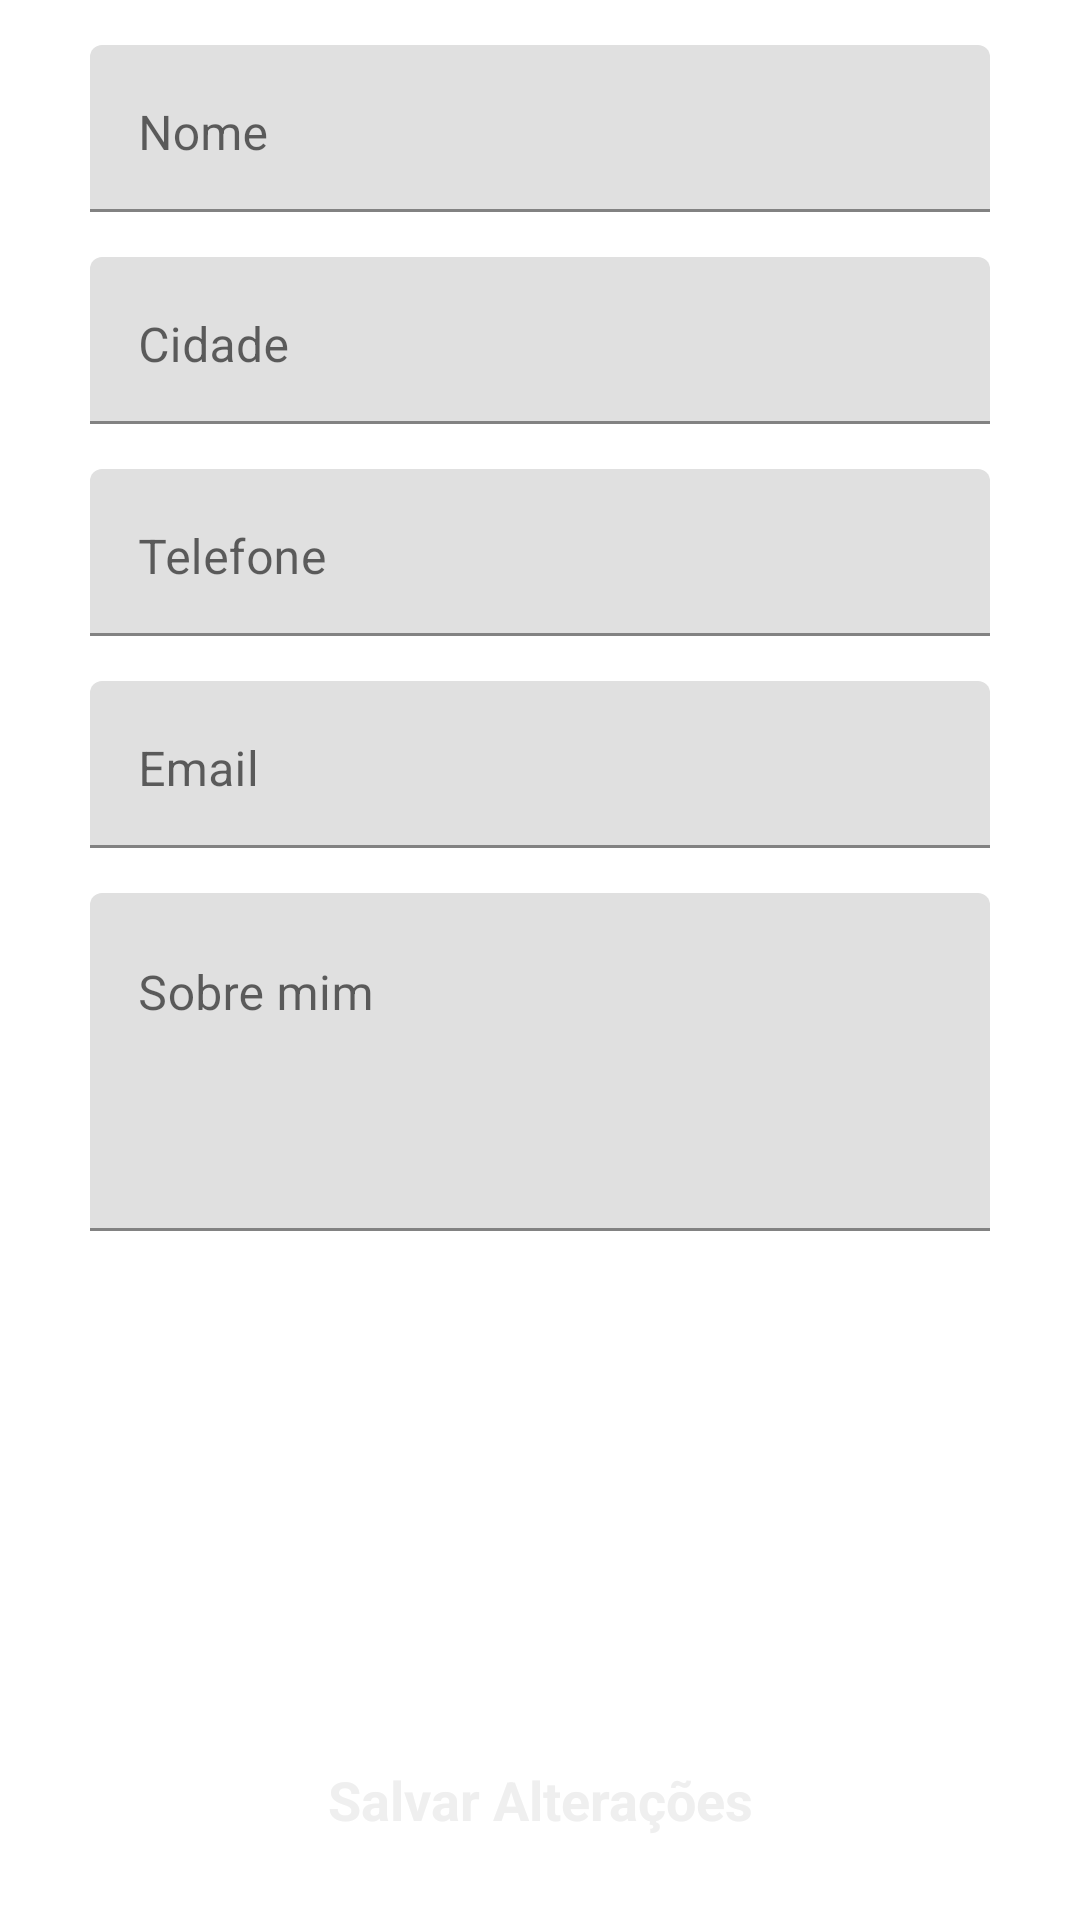

Produce the Android XML layout that renders to this screen, including the resource entries it uses.
<!-- AndroidManifest.xml: application theme Theme.MiauAu -->
<!-- res/layout/fragment_user_profile_edit.xml -->
<?xml version="1.0" encoding="utf-8"?>
<ScrollView xmlns:android="http://schemas.android.com/apk/res/android"
    xmlns:app="http://schemas.android.com/apk/res-auto"
    xmlns:tools="http://schemas.android.com/tools"
    android:layout_width="match_parent"
    android:layout_height="match_parent"
    android:fillViewport="true">

    <androidx.constraintlayout.widget.ConstraintLayout
        android:layout_width="match_parent"
        android:layout_height="wrap_content"
        tools:context=".forms.UserProfileEditFragment">

    <com.google.android.material.textfield.TextInputLayout
        android:id="@+id/userNameEditText"
        android:layout_width="match_parent"
        android:layout_height="wrap_content"
        android:layout_marginStart="30dp"
        android:layout_marginTop="15dp"
        android:layout_marginEnd="30dp"
        android:hint="Nome"
        app:layout_constraintEnd_toEndOf="parent"
        app:layout_constraintStart_toStartOf="parent"
        app:layout_constraintTop_toTopOf="parent">

        <com.google.android.material.textfield.TextInputEditText
            android:layout_width="match_parent"
            android:layout_height="wrap_content"
            android:gravity="start"
            android:lines="1"
            android:maxLength="30" />
    </com.google.android.material.textfield.TextInputLayout>

    <com.google.android.material.textfield.TextInputLayout
        android:id="@+id/userLocationEditText"
        android:layout_width="match_parent"
        android:layout_height="wrap_content"
        android:layout_marginStart="30dp"
        android:layout_marginTop="15dp"
        android:layout_marginEnd="30dp"
        android:hint="Cidade"
        app:layout_constraintEnd_toEndOf="parent"
        app:layout_constraintStart_toStartOf="parent"
        app:layout_constraintTop_toBottomOf="@id/userNameEditText">

        <com.google.android.material.textfield.TextInputEditText
            android:layout_width="match_parent"
            android:layout_height="wrap_content"
            android:gravity="start"
            android:lines="1"
            android:maxLength="30" />
    </com.google.android.material.textfield.TextInputLayout>

    <com.google.android.material.textfield.TextInputLayout
        android:id="@+id/userPhoneEditText"
        android:layout_width="match_parent"
        android:layout_height="wrap_content"
        android:layout_marginStart="30dp"
        android:layout_marginTop="15dp"
        android:layout_marginEnd="30dp"
        android:hint="Telefone"
        app:layout_constraintEnd_toEndOf="parent"
        app:layout_constraintStart_toStartOf="parent"
        app:layout_constraintTop_toBottomOf="@id/userLocationEditText">

        <com.google.android.material.textfield.TextInputEditText
            android:layout_width="match_parent"
            android:layout_height="wrap_content"
            android:gravity="start"
            android:lines="1"
            android:maxLength="30" />
    </com.google.android.material.textfield.TextInputLayout>

    <com.google.android.material.textfield.TextInputLayout
        android:id="@+id/userEmailEditText"
        android:layout_width="match_parent"
        android:layout_height="wrap_content"
        android:layout_marginStart="30dp"
        android:layout_marginTop="15dp"
        android:layout_marginEnd="30dp"
        android:hint="Email"
        app:layout_constraintEnd_toEndOf="parent"
        app:layout_constraintStart_toStartOf="parent"
        app:layout_constraintTop_toBottomOf="@id/userPhoneEditText">

        <com.google.android.material.textfield.TextInputEditText
            android:layout_width="match_parent"
            android:layout_height="wrap_content"
            android:gravity="start"
            android:lines="1"
            android:maxLength="30" />
    </com.google.android.material.textfield.TextInputLayout>

        <CheckBox
            android:id="@+id/showUserContactCheckBox"
            android:layout_width="match_parent"
            android:layout_height="wrap_content"
            android:layout_marginStart="30dp"
            android:layout_marginEnd="30dp"
            android:text="Exibir meus dados de contato"
            android:visibility="gone"
            app:layout_constraintEnd_toEndOf="parent"
            app:layout_constraintStart_toStartOf="parent"
            app:layout_constraintTop_toBottomOf="@id/userEmailEditText" />

    <com.google.android.material.textfield.TextInputLayout
        android:id="@+id/userDescriptionEditText"
        android:layout_width="match_parent"
        android:layout_height="wrap_content"
        android:layout_marginTop="15dp"
        android:layout_marginStart="30dp"
        android:layout_marginEnd="30dp"
        android:hint="Sobre mim"
        app:layout_constraintEnd_toEndOf="parent"
        app:layout_constraintStart_toStartOf="parent"
        app:layout_constraintTop_toBottomOf="@id/showUserContactCheckBox">

        <com.google.android.material.textfield.TextInputEditText
            android:layout_width="match_parent"
            android:layout_height="wrap_content"
            android:gravity="start"
            android:lines="4"
            android:maxLength="120" />
    </com.google.android.material.textfield.TextInputLayout>

    <Button
        style="@style/Widget.Material3.Button.ElevatedButton"
        android:id="@+id/userSaveButton"
        android:layout_width="match_parent"
        android:layout_height="50dp"
        android:layout_marginStart="30dp"
        android:layout_marginTop="15dp"
        android:layout_marginEnd="30dp"
        android:layout_marginBottom="15dp"
        android:backgroundTint="@color/green"
        android:text="Salvar Alterações"
        android:textAllCaps="false"
        android:textColor="@color/light"
        android:textStyle="bold"
        android:textSize="18sp"
        app:layout_constraintBottom_toBottomOf="parent"
        app:layout_constraintEnd_toEndOf="parent"
        app:layout_constraintStart_toStartOf="parent" />

    </androidx.constraintlayout.widget.ConstraintLayout>

</ScrollView>
<!-- resources referenced by this layout -->
<resources>
  <color name="green">#1DB954</color>
  <color name="light">#EFEFEF</color>
  <style name="Theme.MiauAu" parent="Theme.MaterialComponents.DayNight.NoActionBar">
  
          
          <item name="colorPrimary">@color/light</item>
          <item name="colorPrimaryVariant">@color/light</item>
          <item name="colorOnPrimary">@color/light</item>
          
          <item name="colorSecondary">@color/blue</item>
          <item name="colorSecondaryVariant">@color/blue</item>
          <item name="colorOnSecondary">@color/black</item>
          
          <item name="android:statusBarColor">?attr/colorSecondaryVariant</item>
          
      </style>
  <color name="blue">#27669E</color>
  <color name="black">#FF000000</color>
</resources>
